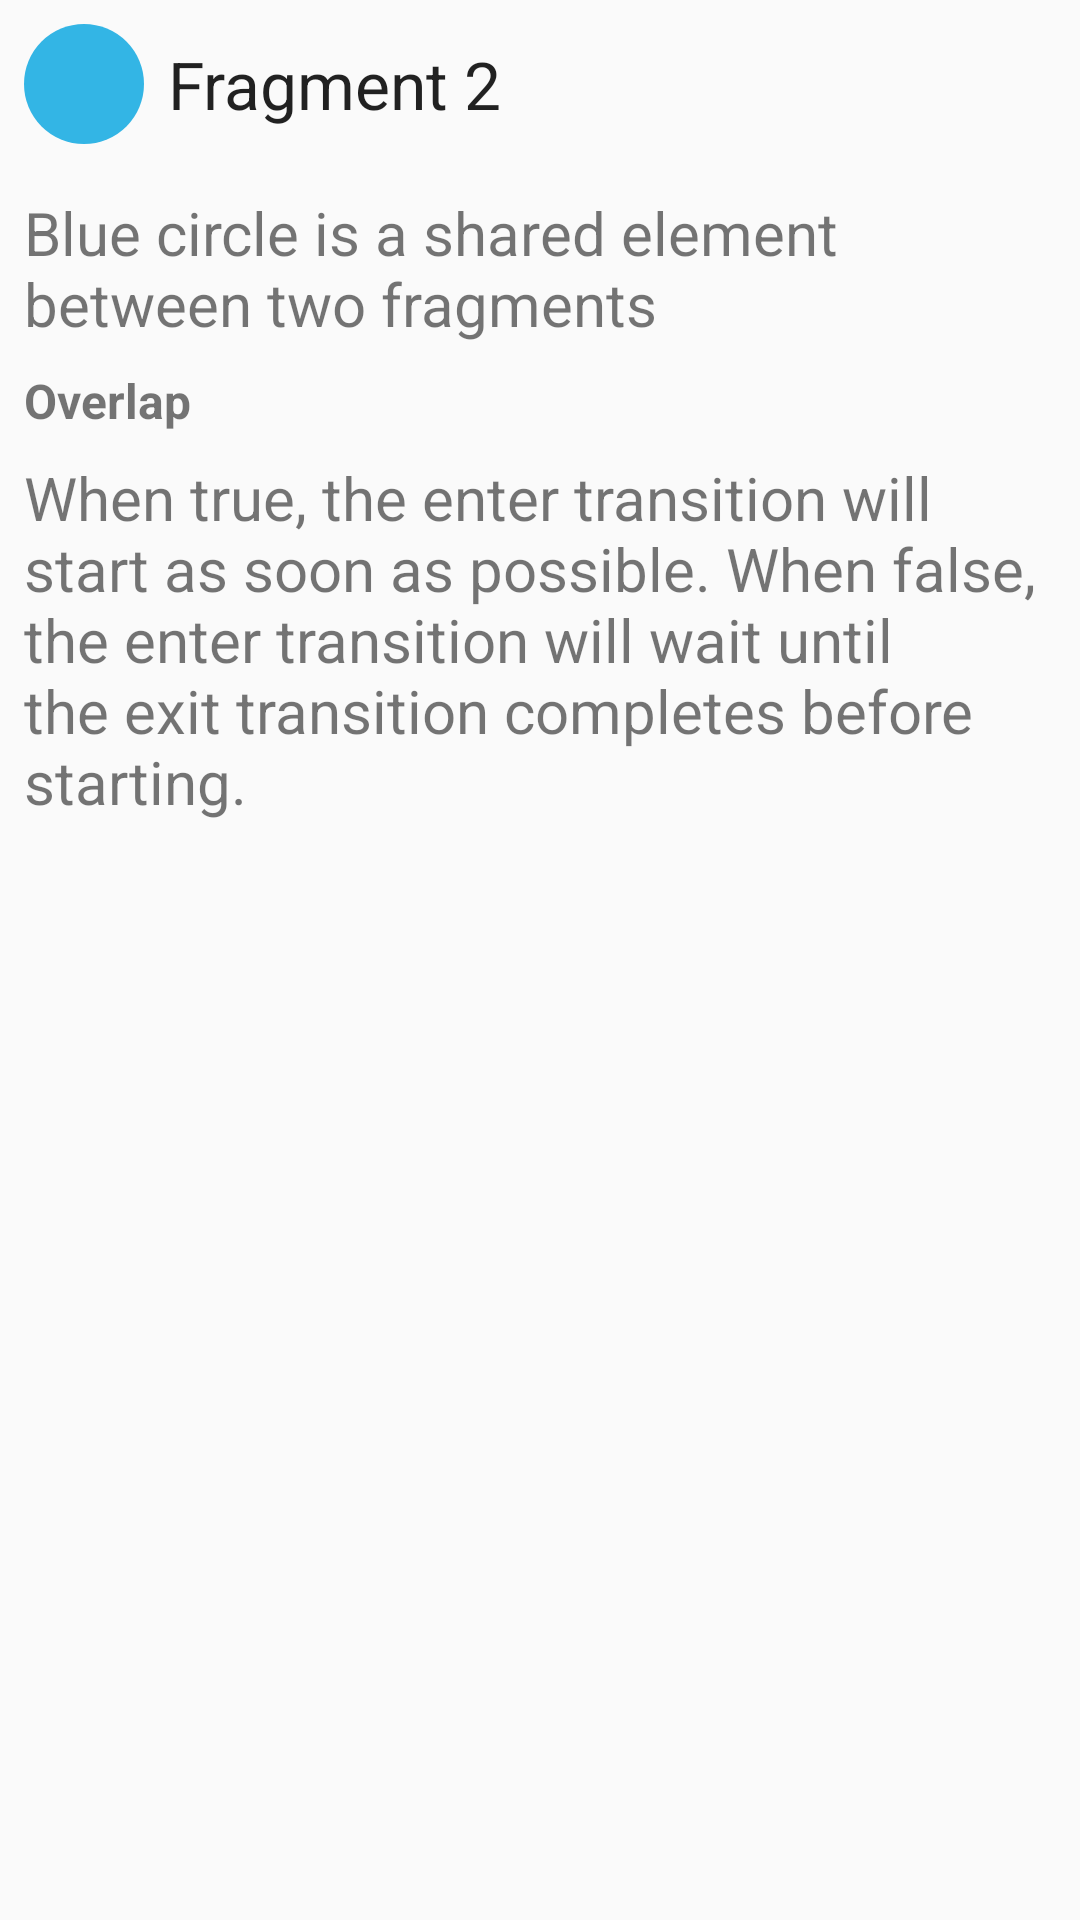

Reconstruct the res/layout file that produces this screen, plus the resources it refers to.
<!-- AndroidManifest.xml: application theme AppTheme -->
<!-- res/layout/fragment_shared_element2.xml -->
<?xml version="1.0" encoding="utf-8"?>
<android.support.constraint.ConstraintLayout xmlns:android="http://schemas.android.com/apk/res/android"
    xmlns:app="http://schemas.android.com/apk/res-auto"
    xmlns:tools="http://schemas.android.com/tools"
    android:layout_width="match_parent"
    android:layout_height="match_parent">

    <ImageView
        android:id="@+id/imageView"
        android:layout_width="40dp"
        android:layout_height="40dp"
        android:layout_margin="8dp"
        android:layout_marginStart="8dp"
        android:layout_marginTop="8dp"
        android:layout_marginEnd="8dp"
        android:layout_marginBottom="8dp"
        android:background="@drawable/circle_blue"
        android:transitionName="@string/square_blue_name"
        app:layout_constraintBottom_toTopOf="@+id/textView2"
        app:layout_constraintEnd_toStartOf="@+id/textView"
        app:layout_constraintStart_toStartOf="parent"
        app:layout_constraintTop_toTopOf="parent" />

    <TextView
        android:id="@+id/textView"
        style="@style/Base.TextAppearance.AppCompat.Large"
        android:layout_width="wrap_content"
        android:layout_height="wrap_content"
        android:layout_marginStart="8dp"
        android:text="Fragment 2"
        app:layout_constraintBottom_toBottomOf="@+id/imageView"
        app:layout_constraintStart_toEndOf="@+id/imageView"
        app:layout_constraintTop_toTopOf="@+id/imageView" />

    <TextView
        android:id="@+id/textView2"
        android:layout_width="0dp"
        android:layout_height="wrap_content"
        android:layout_margin="8dp"
        android:layout_marginStart="8dp"
        android:layout_marginTop="8dp"
        android:layout_marginEnd="8dp"
        android:layout_marginBottom="8dp"
        android:text="Blue circle is a shared element between two fragments"
        android:textSize="20sp"
        app:layout_constraintBottom_toTopOf="@+id/textView3"
        app:layout_constraintEnd_toEndOf="parent"
        app:layout_constraintStart_toStartOf="parent"
        app:layout_constraintTop_toBottomOf="@+id/imageView" />

    <TextView
        android:id="@+id/textView3"
        android:layout_width="wrap_content"
        android:layout_height="wrap_content"
        android:layout_margin="8dp"
        android:layout_marginStart="8dp"
        android:layout_marginTop="60dp"

        android:text="Overlap"
        android:textSize="16sp"
        android:textStyle="bold"
        app:layout_constraintStart_toStartOf="parent"
        app:layout_constraintTop_toBottomOf="@+id/textView2" />

    <TextView
        android:layout_width="0dp"
        android:layout_height="wrap_content"
        android:layout_margin="8dp"
        android:layout_marginStart="8dp"
        android:layout_marginTop="32dp"
        android:layout_marginEnd="8dp"
        android:text="When true, the enter transition will start as soon as possible. When false, the enter transition will wait until the exit transition completes before starting."
        android:textSize="20sp"
        app:layout_constraintEnd_toEndOf="parent"
        app:layout_constraintHorizontal_bias="0.0"
        app:layout_constraintStart_toStartOf="parent"
        app:layout_constraintTop_toBottomOf="@+id/textView3" />

</android.support.constraint.ConstraintLayout>
<!-- resources referenced by this layout -->
<resources>
  <!-- drawable circle_blue (drawable) -->
  <?xml version="1.0" encoding="utf-8"?>
  <shape xmlns:android="http://schemas.android.com/apk/res/android"
      android:shape="oval">
      <size
          android:width="24.0dip"
          android:height="24.0dip" />
      <solid android:color="@color/sample_blue" />
  
  </shape>
  <string name="square_blue_name">square_blue</string>
  <style name="AppTheme" parent="Theme.AppCompat.Light.DarkActionBar">
          
          <item name="colorPrimary">@color/colorPrimary</item>
          <item name="colorPrimaryDark">@color/colorPrimaryDark</item>
          <item name="colorAccent">@color/colorAccent</item>
      </style>
  <color name="sample_blue">#33b5e5</color>
  <color name="colorPrimary">#008577</color>
  <color name="colorPrimaryDark">#00574B</color>
  <color name="colorAccent">#D81B60</color>
</resources>
